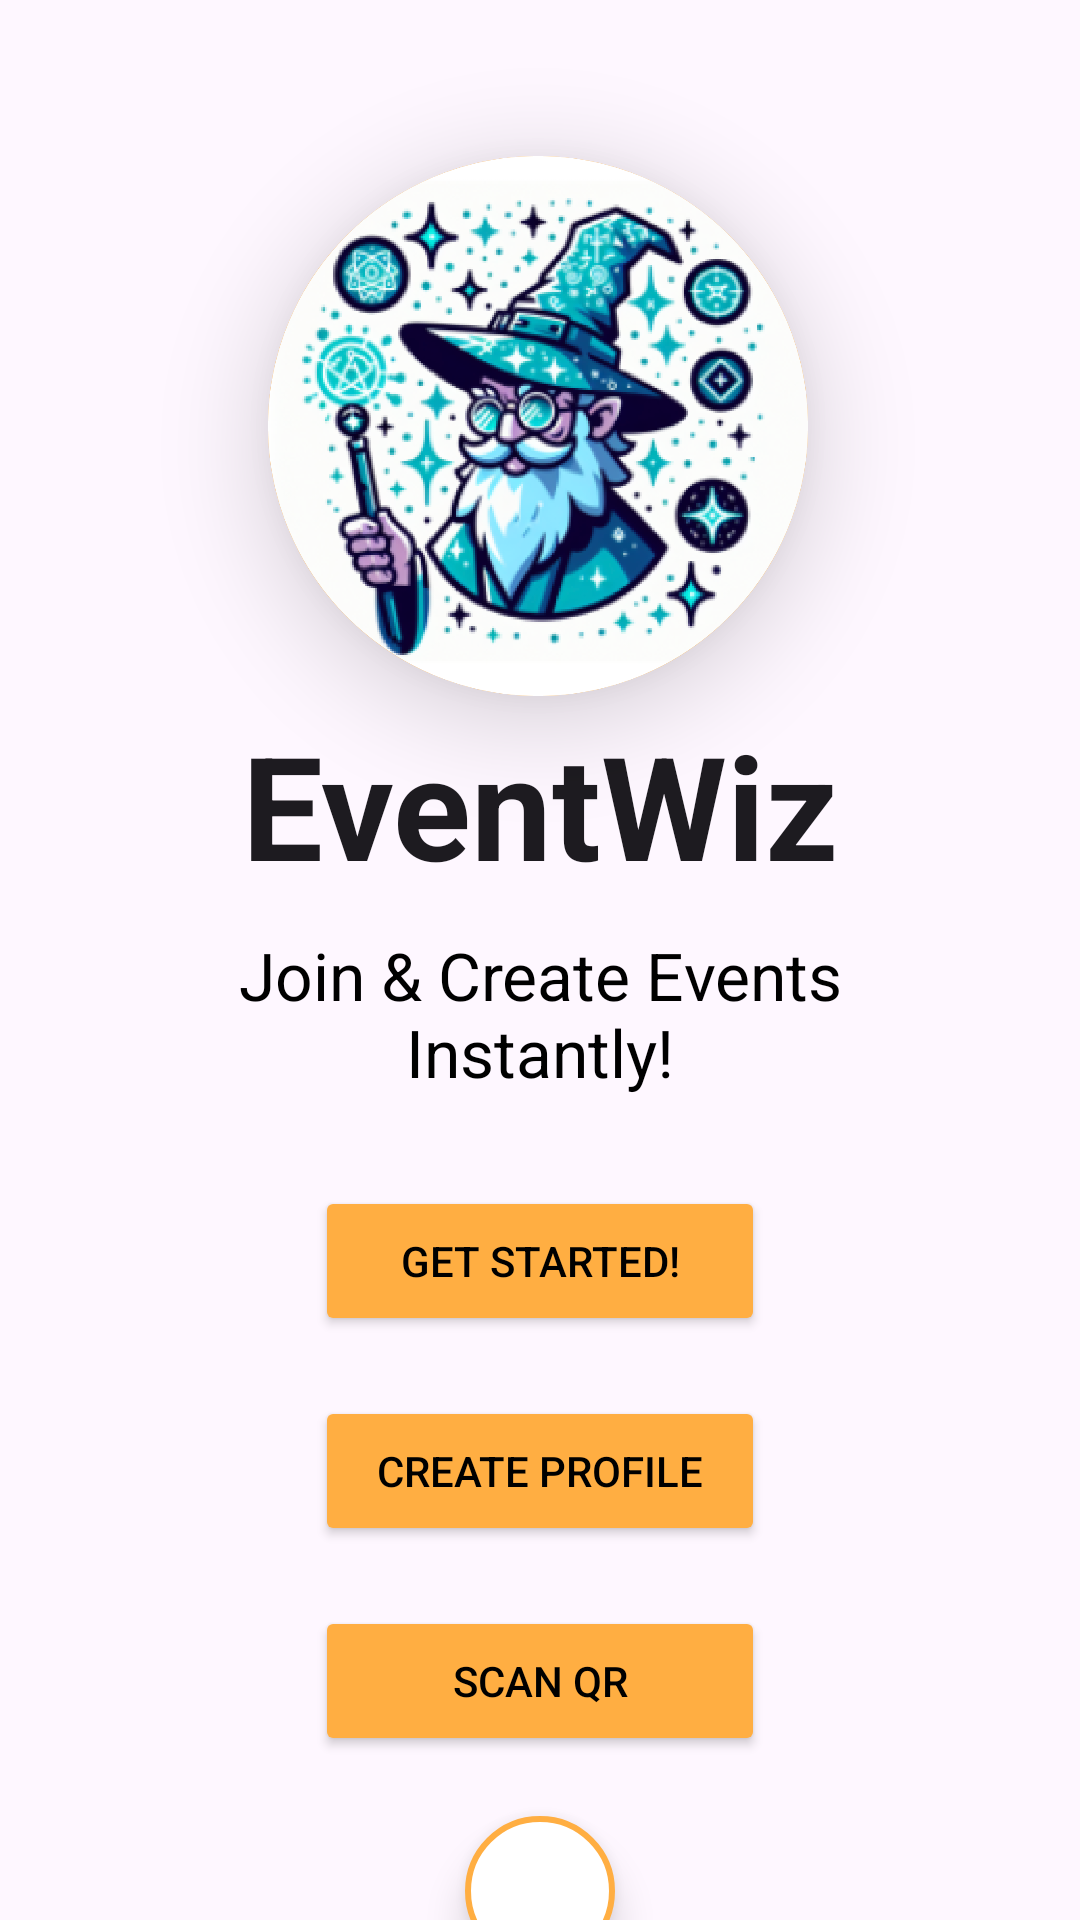

Reconstruct the res/layout file that produces this screen, plus the resources it refers to.
<!-- AndroidManifest.xml: application theme Theme.EventWiz -->
<!-- res/layout/activity_main.xml -->
<?xml version="1.0" encoding="utf-8"?>
<androidx.constraintlayout.widget.ConstraintLayout xmlns:android="http://schemas.android.com/apk/res/android"
    xmlns:app="http://schemas.android.com/apk/res-auto"
    xmlns:tools="http://schemas.android.com/tools"
    android:id="@+id/trans"
    android:layout_width="match_parent"
    android:layout_height="match_parent"
    android:alpha="80"
    android:background="@drawable/app_back"
    tools:context=".NotificationCreationActivity">


    <ImageView
        android:id="@+id/imageView_logo"
        android:layout_width="wrap_content"
        android:layout_height="wrap_content"
        android:layout_marginTop="52dp"
        android:adjustViewBounds="true"
        android:background="@drawable/circle"
        android:elevation="20dp"
        android:maxWidth="180dp"
        app:layout_constraintEnd_toEndOf="parent"
        app:layout_constraintHorizontal_bias="0.497"
        app:layout_constraintStart_toStartOf="parent"
        app:layout_constraintTop_toTopOf="parent"
        app:srcCompat="@drawable/ic_logo_round" />

    <TextView
        android:id="@+id/textView_app_name"
        android:layout_width="0dp"
        android:layout_height="wrap_content"
        android:layout_marginStart="80dp"
        android:layout_marginTop="4dp"
        android:layout_marginEnd="80dp"
        android:text="@string/app_name"
        android:elevation="10dp"
        android:textAlignment="center"
        android:textAppearance="@style/TextAppearance.AppCompat.Headline"
        android:textColor="?attr/actionMenuTextColor"
        android:textSize="48sp"
        android:textStyle="bold"
        app:layout_constraintEnd_toEndOf="parent"
        app:layout_constraintStart_toStartOf="parent"
        app:layout_constraintTop_toBottomOf="@id/imageView_logo" />

    <TextView
        android:id="@+id/textView_main_head"
        android:layout_width="0dp"
        android:layout_height="wrap_content"
        android:layout_marginStart="70dp"
        android:layout_marginTop="10dp"
        android:layout_marginEnd="70dp"
        android:text="@string/welcome_text"
        android:elevation="10dp"
        android:textAlignment="center"
        android:textAppearance="@style/TextAppearance.AppCompat.Menu"
        android:textColor="#FF000000"
        android:textSize="22sp"
        app:layout_constraintEnd_toEndOf="parent"
        app:layout_constraintStart_toStartOf="parent"
        app:layout_constraintTop_toBottomOf="@id/textView_app_name" />

    <Button
        android:id="@+id/button_get_started"
        android:layout_width="150dp"
        android:layout_height="50dp"
        android:layout_marginTop="30dp"
        android:backgroundTint="#FFAE42"
        android:elevation="8dp"
        android:text="Get Started!"
        android:textColor="#FF000000"
        app:layout_constraintEnd_toEndOf="parent"
        app:layout_constraintStart_toStartOf="parent"
        app:layout_constraintTop_toBottomOf="@id/textView_main_head" />

    <Button
        android:id="@+id/button_register"
        android:layout_width="150dp"
        android:layout_height="50dp"
        android:layout_marginTop="20dp"
        android:backgroundTint="#FFAE42"
        android:elevation="8dp"
        android:text="Create Profile"
        android:textColor="#FF000000"
        app:layout_constraintEnd_toEndOf="parent"
        app:layout_constraintStart_toStartOf="parent"
        app:layout_constraintTop_toBottomOf="@id/button_get_started" />

    <Button
        android:id="@+id/button_scan_qr"
        android:layout_width="150dp"
        android:layout_height="50dp"
        android:layout_marginTop="20dp"
        android:backgroundTint="#FFAE42"
        android:text="Scan QR"
        android:textColor="#FF000000"
        app:layout_constraintEnd_toEndOf="parent"
        app:layout_constraintStart_toStartOf="parent"
        app:layout_constraintTop_toBottomOf="@id/button_register" />

    <ImageButton
        android:id="@+id/button_geolocation"
        android:layout_width="50dp"
        android:layout_height="50dp"
        android:layout_marginTop="160dp"
        android:background="@drawable/circle"
        android:elevation="8dp"
        android:onClick="buttonSwitchGPS"
        android:padding="10dp"
        android:scaleType="fitCenter"
        android:src="@drawable/ic_location"
        app:layout_constraintEnd_toEndOf="parent"
        app:layout_constraintStart_toStartOf="parent"
        app:layout_constraintTop_toBottomOf="@id/button_get_started" />

    <TextView
        android:id="@+id/gps_status"
        android:layout_width="197dp"
        android:layout_height="26dp"
        android:layout_marginTop="220dp"
        android:text="Click to see Location Status"
        android:textAlignment="center"
        android:textSize="12sp"
        app:layout_constraintEnd_toEndOf="parent"
        app:layout_constraintStart_toStartOf="parent"
        app:layout_constraintTop_toBottomOf="@id/button_get_started" />

    <ProgressBar
        android:id="@+id/loading_progress_bar"
        android:layout_width="wrap_content"
        android:layout_height="wrap_content"
        android:layout_centerInParent="true"
        android:visibility="gone"
        app:layout_constraintBottom_toBottomOf="parent"
        app:layout_constraintEnd_toEndOf="parent"
        app:layout_constraintHorizontal_bias="0.5"
        app:layout_constraintStart_toStartOf="parent"
        app:layout_constraintTop_toTopOf="parent"
        app:layout_constraintVertical_bias="0.5"
        app:layout_constraintWidth_default="wrap" />
</androidx.constraintlayout.widget.ConstraintLayout>
<!-- resources referenced by this layout -->
<resources>
  <!-- drawable circle (drawable) -->
  <shape xmlns:android="http://schemas.android.com/apk/res/android"
      android:shape="oval">
      <solid android:color="@color/white" />
      <stroke android:color="@color/amber"
              android:width="2dp"/>
  </shape>
  <!-- drawable ic_logo_round: png bitmap (drawable, 254672 bytes) -->
  <string name="app_name">EventWiz</string>
  <string name="welcome_text">Join &amp; Create Events Instantly!</string>
  <style name="Theme.EventWiz" parent="Base.Theme.EventWiz" />
  <color name="white">#FFFFFFFF</color>
  <color name="amber">#FFAE42</color>
  <style name="Base.Theme.EventWiz" parent="Theme.Material3.DayNight.NoActionBar">
          
          <item name="colorPrimary">#37CAEC</item>
          
      </style>
</resources>
